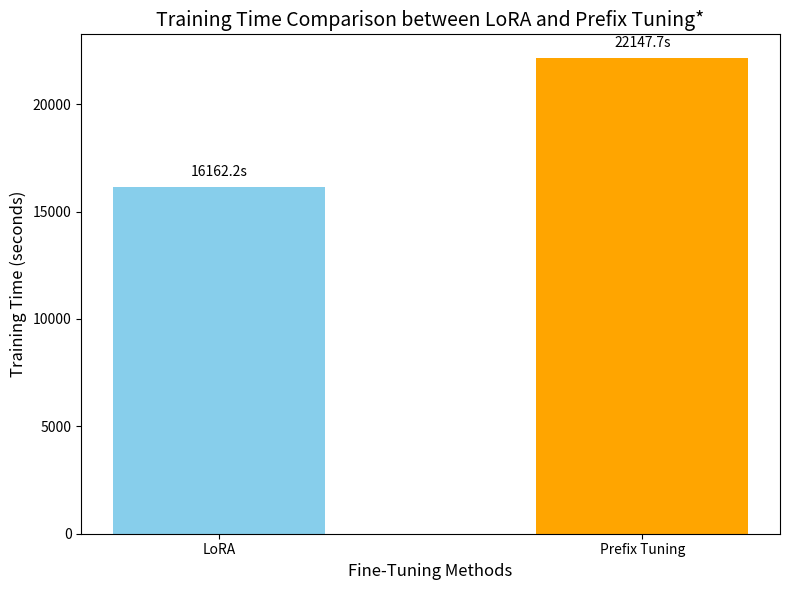

Generate this figure with matplotlib:
import matplotlib.pyplot as plt

# Data
methods = ["LoRA", "Prefix Tuning"]
training_times = [16162.1726, 22147.6752]

# Plot
plt.figure(figsize=(8, 6))
plt.bar(methods, training_times, color=['skyblue', 'orange'], width=0.5)

# Labels and Title
plt.ylabel("Training Time (seconds)", fontsize=12)
plt.xlabel("Fine-Tuning Methods", fontsize=12)
plt.title("Training Time Comparison between LoRA and Prefix Tuning*", fontsize=14)
plt.xticks(fontsize=10)
plt.yticks(fontsize=10)

# Annotate values on top of bars
for i, time in enumerate(training_times):
    plt.text(i, time + 500, f"{time:.1f}s", ha='center', fontsize=10)

# Show plot
plt.tight_layout()
plt.show()
